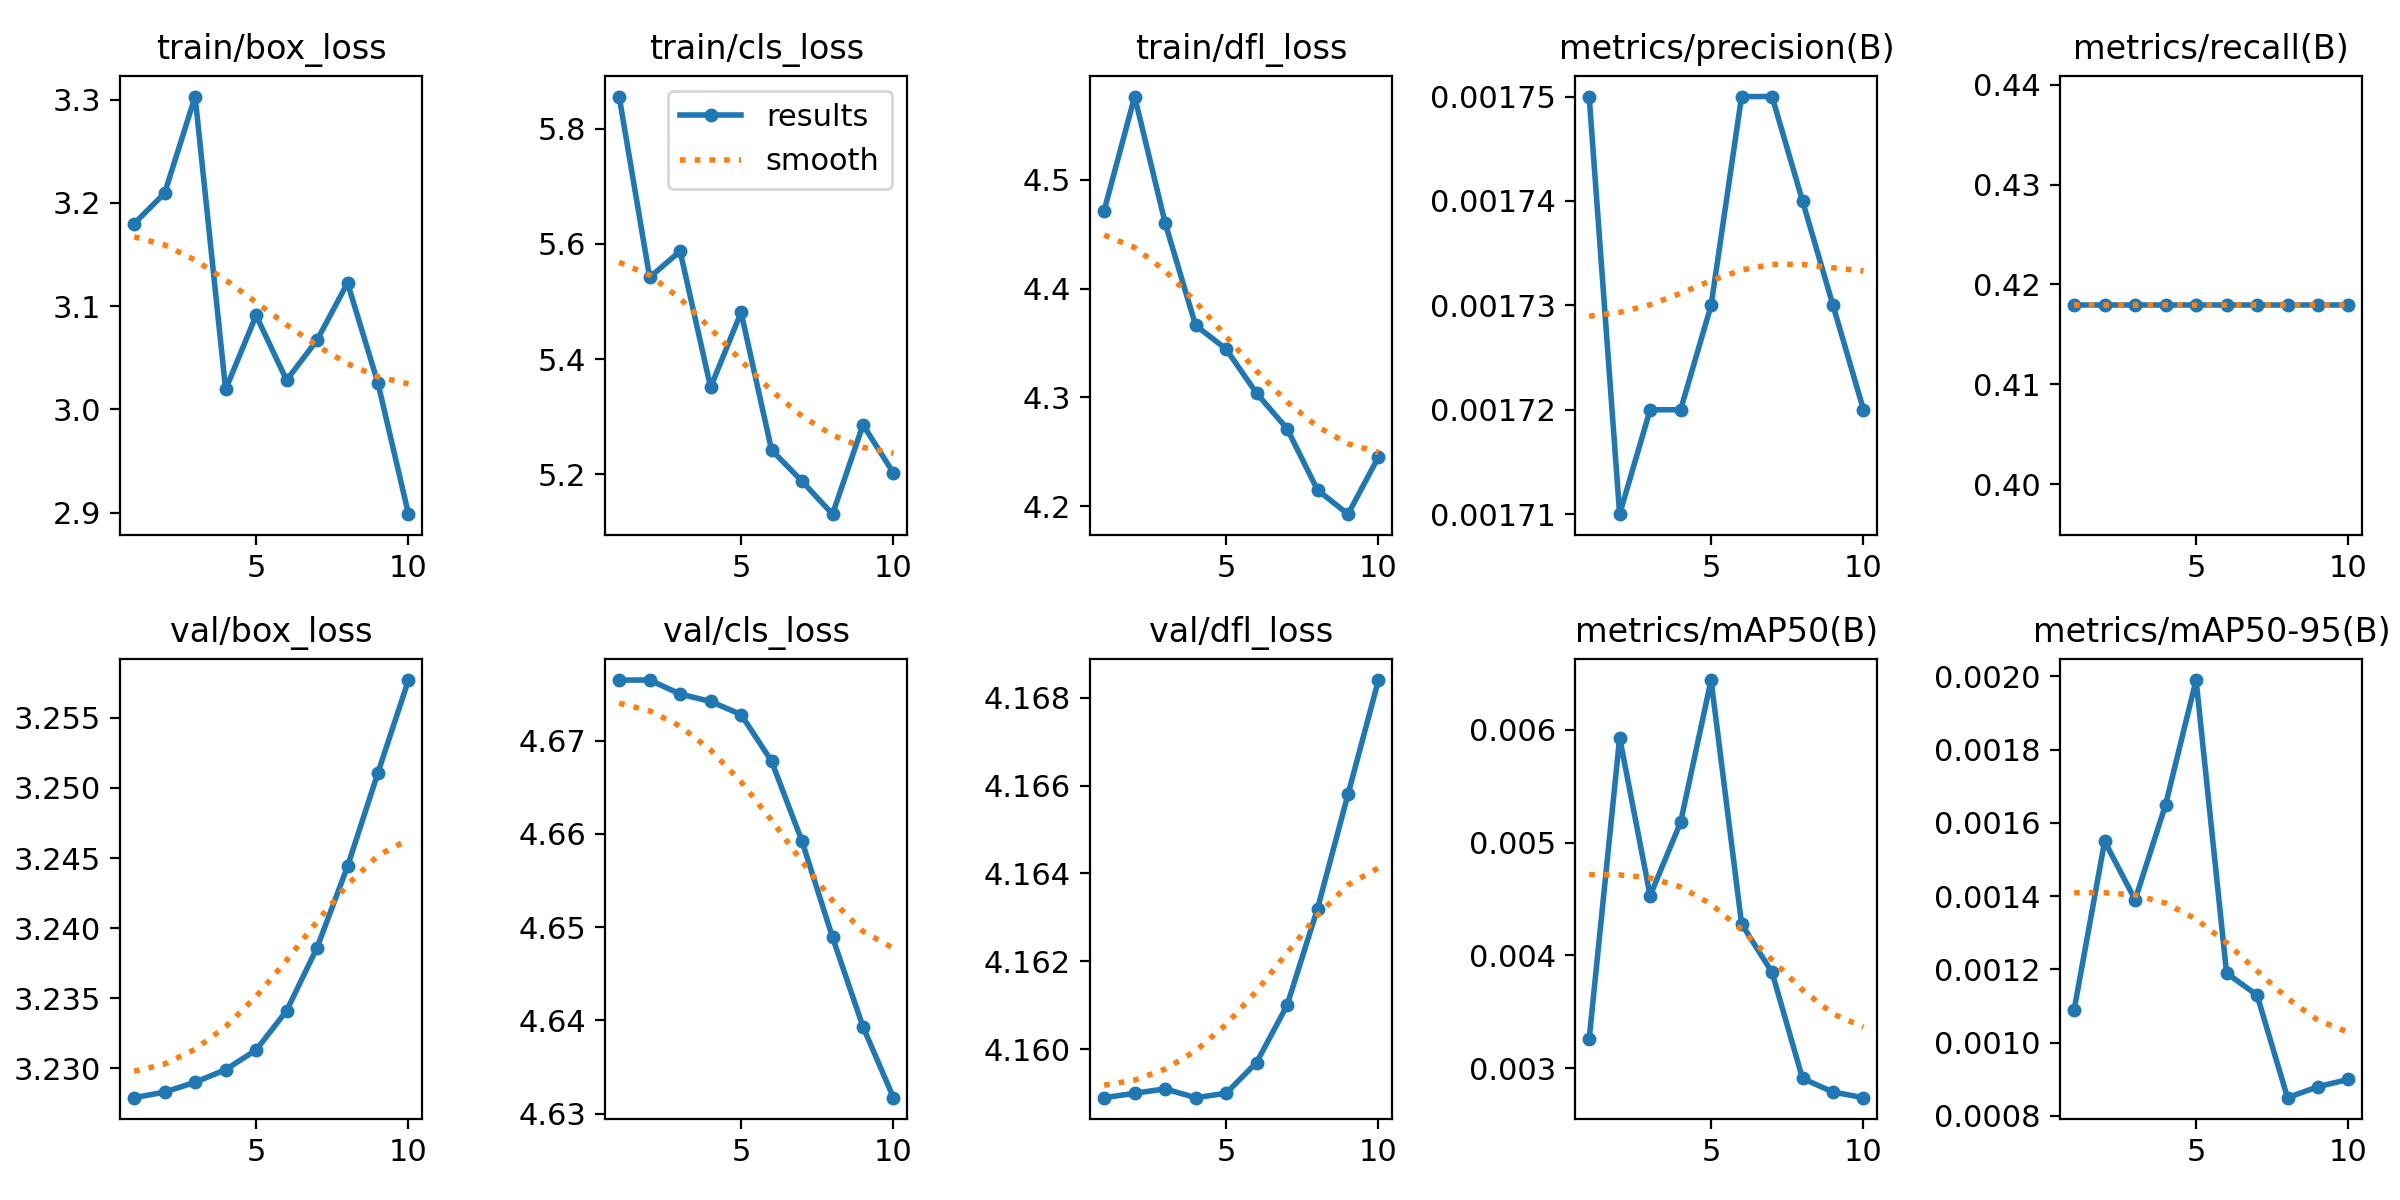

Values plotted in this chart, from the file beside it:
epoch, train/box_loss, train/cls_loss, train/dfl_loss, metrics/precision(B), metrics/recall(B), metrics/mAP50(B), metrics/mAP50-95(B), val/box_loss, val/cls_loss, val/dfl_loss, lr/pg0, lr/pg1, lr/pg2
1, 3.18, 5.856, 4.472, 0.00175, 0.4179, 0.00326, 0.00109, 3.228, 4.676, 4.159, 6e-05, 6e-05, 6e-05
2, 3.209, 5.542, 4.577, 0.00171, 0.4179, 0.00593, 0.00155, 3.228, 4.676, 4.159, 0.0001261, 0.0001261, 0.0001261
3, 3.303, 5.587, 4.46, 0.00172, 0.4179, 0.00453, 0.00139, 3.229, 4.675, 4.159, 0.0001764, 0.0001764, 0.0001764
4, 3.019, 5.351, 4.366, 0.00172, 0.4179, 0.00518, 0.00165, 3.23, 4.674, 4.159, 0.0002109, 0.0002109, 0.0002109
5, 3.091, 5.481, 4.345, 0.00173, 0.4179, 0.00644, 0.00199, 3.231, 4.673, 4.159, 0.0002295, 0.0002295, 0.0002295
6, 3.028, 5.242, 4.304, 0.00175, 0.4179, 0.00428, 0.00119, 3.234, 4.668, 4.16, 0.0002323, 0.0002323, 0.0002323
7, 3.067, 5.188, 4.271, 0.00175, 0.4179, 0.00385, 0.00113, 3.239, 4.659, 4.161, 0.0002192, 0.0002192, 0.0002192
8, 3.123, 5.131, 4.215, 0.00174, 0.4179, 0.00291, 0.00085, 3.244, 4.649, 4.163, 0.0001903, 0.0001903, 0.0001903
9, 3.025, 5.286, 4.193, 0.00173, 0.4179, 0.00279, 0.00088, 3.251, 4.639, 4.166, 0.0001456, 0.0001456, 0.0001456
10, 2.898, 5.202, 4.245, 0.00172, 0.4179, 0.00274, 0.0009, 3.258, 4.632, 4.168, 8.502e-05, 8.502e-05, 8.502e-05
